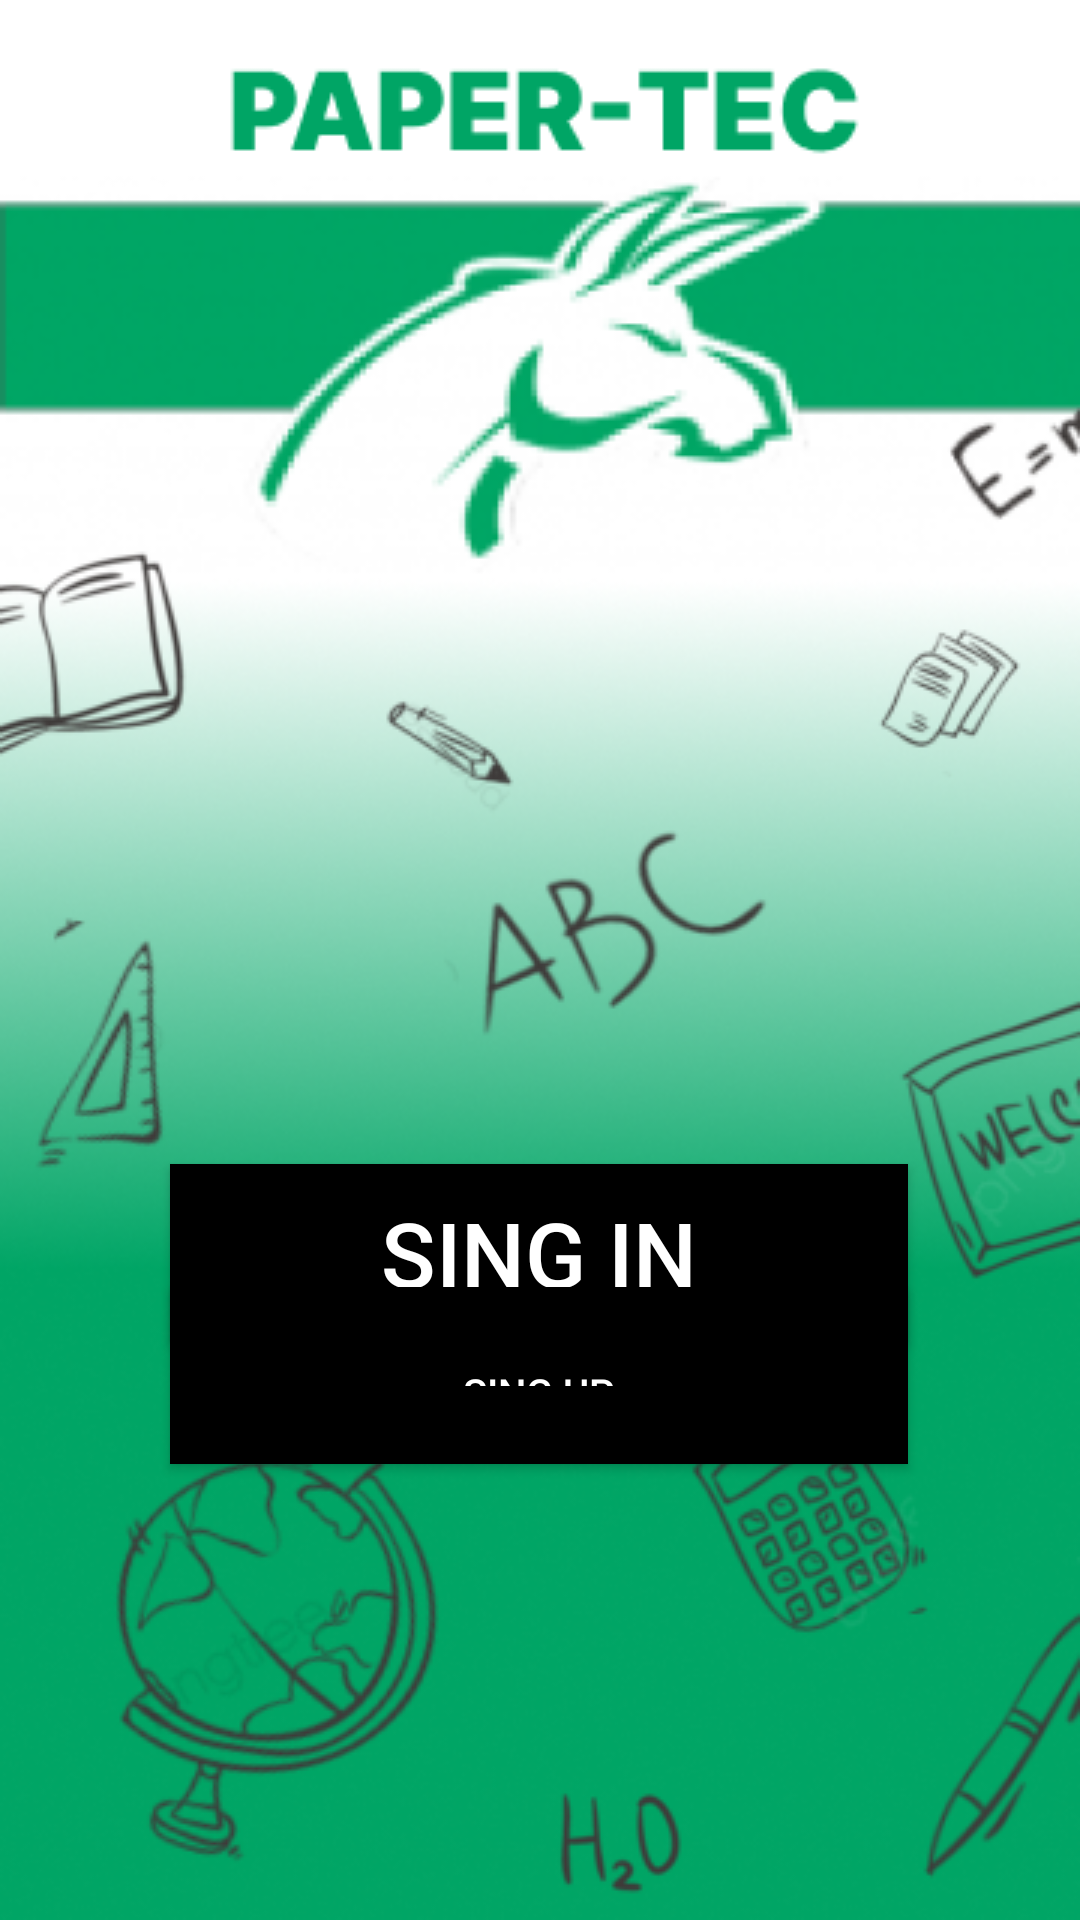

Android layout source for this screen:
<!-- AndroidManifest.xml: fallback theme Theme.MaterialComponents.DayNight.NoActionBar -->
<!-- res/layout/activity_main.xml -->
<?xml version="1.0" encoding="utf-8"?>
<androidx.constraintlayout.widget.ConstraintLayout
    xmlns:android="http://schemas.android.com/apk/res/android"
    xmlns:app="http://schemas.android.com/apk/res-auto"
    xmlns:tools="http://schemas.android.com/tools"
    android:layout_width="match_parent"
    android:layout_height="match_parent"
    tools:context=".MainActivity"
    android:background="@drawable/fondoLogin">

    <Button
        android:id="@+id/SignIn"
        android:layout_width="246dp"
        android:layout_height="59dp"
        android:layout_marginTop="388dp"
        android:background="@color/black"
        android:text="Sing in"
        android:textAlignment="center"
        android:textColor="@color/white"
        android:textSize="30dp"
        app:layout_constraintEnd_toEndOf="parent"
        app:layout_constraintHorizontal_bias="0.496"
        app:layout_constraintStart_toStartOf="parent"
        app:layout_constraintTop_toTopOf="parent" />

    <Button
        android:id="@+id/SignUp"
        android:layout_width="246dp"
        android:layout_height="59dp"
        android:layout_marginBottom="152dp"
        android:background="@color/black"
        android:text="Sing up"
        android:padding="26dp"
        android:textAlignment="center"
        android:textColor="@color/white"
        android:textSize="40px"
        app:layout_constraintBottom_toBottomOf="parent"
        app:layout_constraintEnd_toEndOf="parent"
        app:layout_constraintHorizontal_bias="0.496"
        app:layout_constraintStart_toStartOf="parent" />

</androidx.constraintlayout.widget.ConstraintLayout>
<!-- resources referenced by this layout -->
<resources>
  <!-- drawable fondoLogin: png bitmap (drawable, 195296 bytes) -->
  <!-- not gathered from this repository: default colours our renderer supplied (Android Studio template values) -->
  <color name="black">#FF000000</color>
  <color name="white">#FFFFFFFF</color>
</resources>
